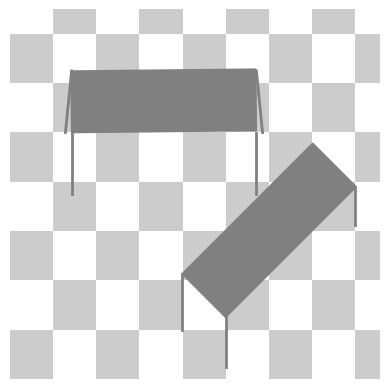

Python code for this plot:
import matplotlib.pyplot as plt
import matplotlib.patches as patches
import numpy as np
# Create a figure and a subplot
fig, ax = plt.subplots()

# Create a 8x8 checkerboard pattern
checkerboard = np.zeros((10, 10))
checkerboard[::2, ::2] = 1
checkerboard[1::2, 1::2] = 1

# Display the checkerboard pattern
ax.imshow(checkerboard, cmap='gray', interpolation='nearest', extent=[-3, 4, -3, 5], alpha=0.2)


# Create a figure and a subplot
#fig, ax = plt.subplots()

# Create the table tops
table1 = patches.Rectangle((-2, 1), 3, 1, angle=0.60, color='gray')
table2 = patches.Rectangle((.5, -2), 3, 1, angle=45.0, color='gray')

# Add the table tops to the plot
ax.add_patch(table1)
ax.add_patch(table2)

# Create the table legs
plt.plot([-2, -2], [1, 0], 'k-',linewidth=2, color='gray')
plt.plot([1, 1], [1, 0], 'k-', linewidth=2,color='gray')
plt.plot([-2, -2.1], [2, 1], 'k-',linewidth=2, color='gray')
plt.plot([1, 1.1], [2, 1], 'k-', linewidth=2,color='gray')
plt.plot([0.5, 0.5], [-2.8, -1.2], 'k-', linewidth=2,color='gray')
plt.plot([-0.2, -0.2], [-2.2, -1.3], 'k-',linewidth=2, color='gray')
plt.plot([2.6, 2.6], [-0.5, .1], 'k-', linewidth=2,color='gray')
# Set the x and y limits
ax.set_xlim([-3, 3])
ax.set_ylim([-3, 3])

# Remove the axes
ax.axis('off')

# Show the plot
plt.show()